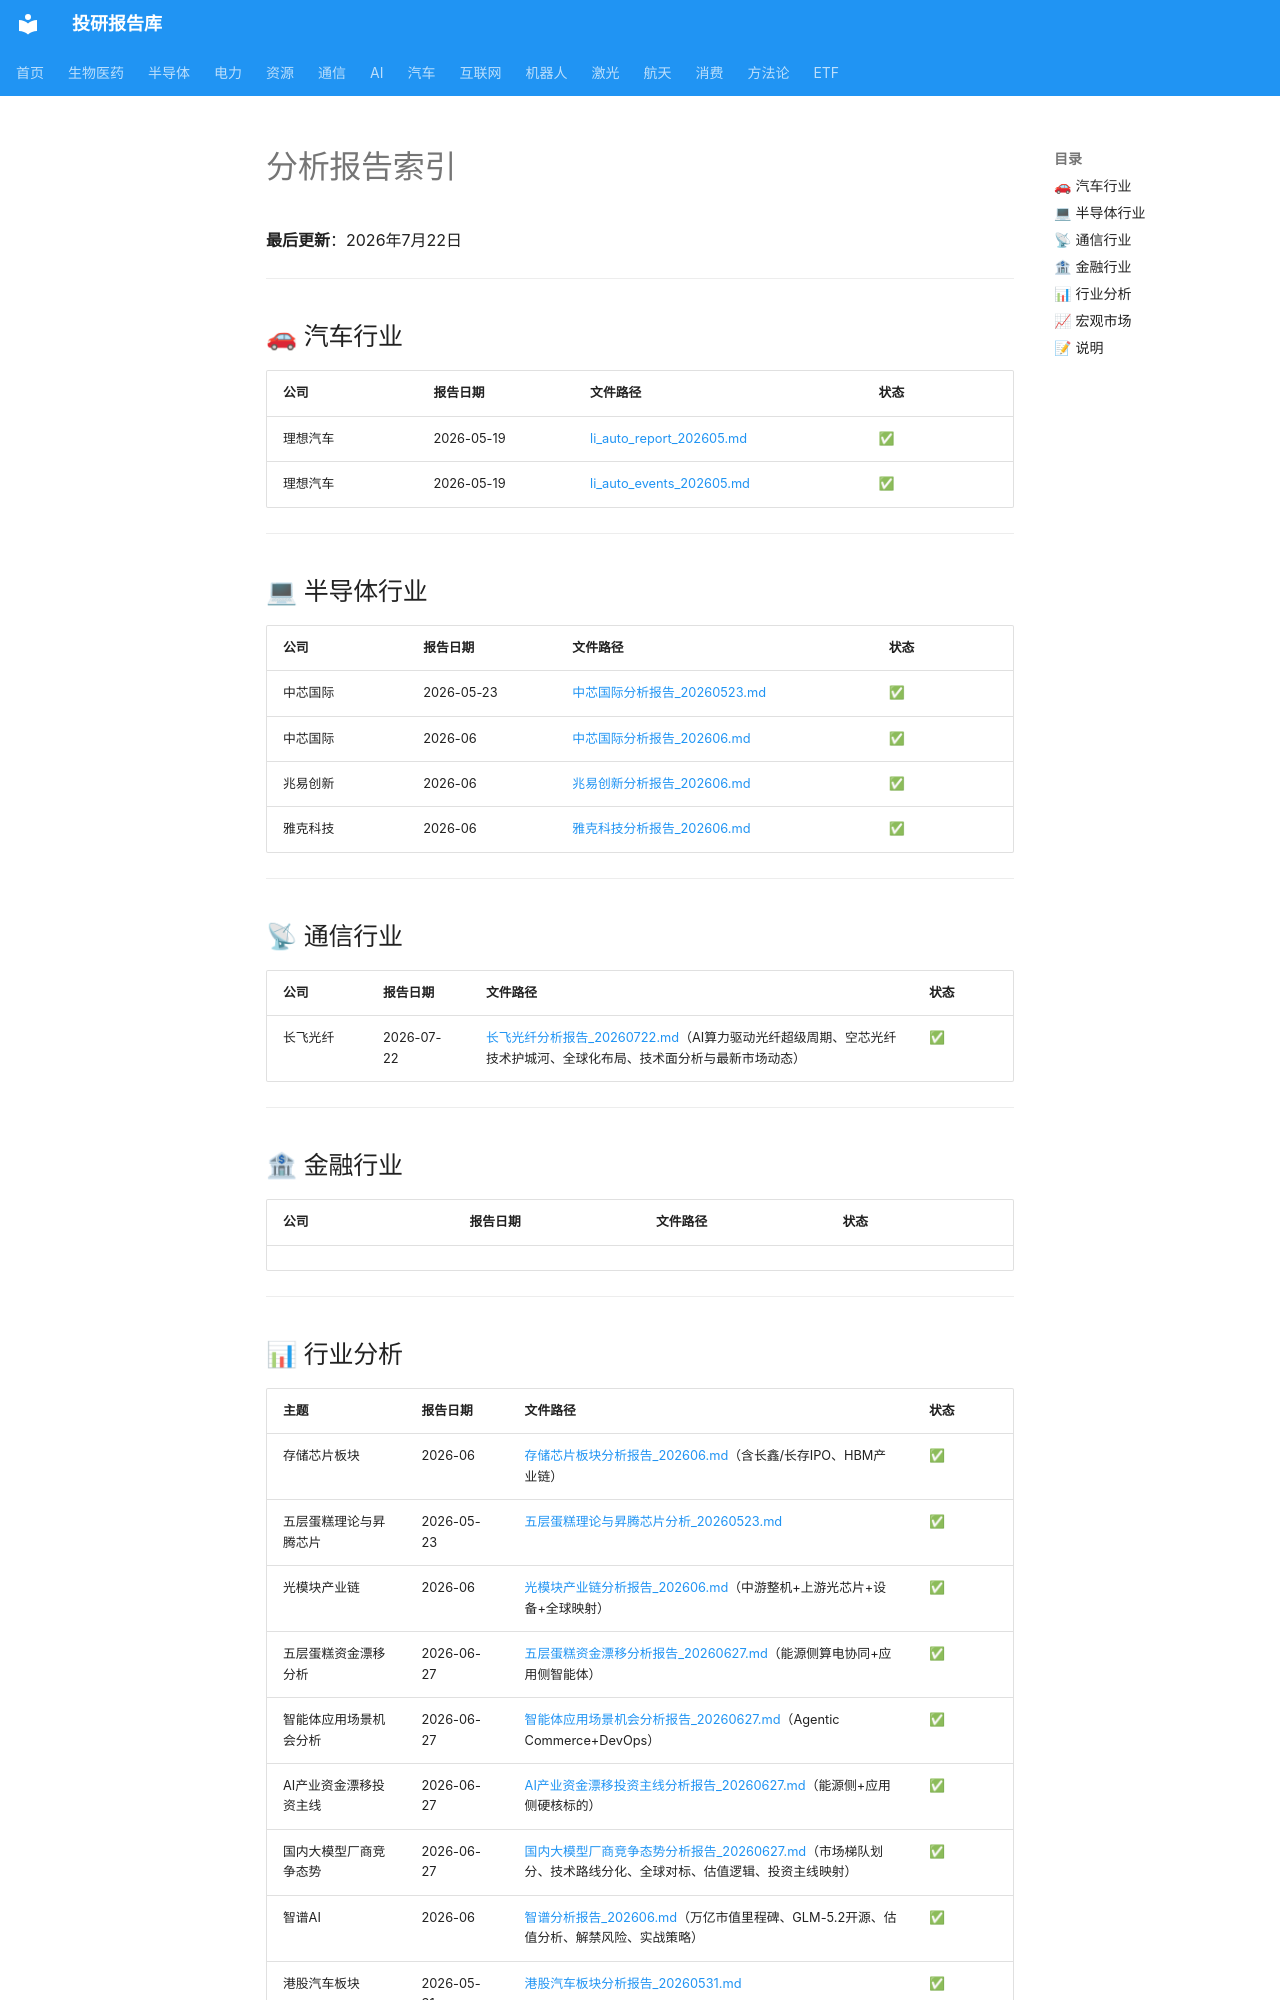

repository: zyxdtk/research · page: report_index/index.html · generator: mkdocs

# 分析报告索引

**最后更新**：2026年7月22日

---

## 🚗 汽车行业

| 公司 | 报告日期 | 文件路径 | 状态 |
|------|---------|----------|------|
| 理想汽车 | 2026-05-19 | [li_auto_report_202605.md](../auto/li_auto_report_202605.md) | ✅ |
| 理想汽车 | 2026-05-19 | [li_auto_events_202605.md](../auto/li_auto_events_202605.md) | ✅ |

---

## 💻 半导体行业

| 公司 | 报告日期 | 文件路径 | 状态 |
|------|---------|----------|------|
| 中芯国际 | 2026-05-23 | [中芯国际分析报告_20260523.md](../semiconductor/中芯国际分析报告_20260523.md) | ✅ |
| 中芯国际 | 2026-06 | [中芯国际分析报告_202606.md](../semiconductor/中芯国际分析报告_202606.md) | ✅ |
| 兆易创新 | 2026-06 | [兆易创新分析报告_202606.md](../semiconductor/兆易创新分析报告_202606.md) | ✅ |
| 雅克科技 | 2026-06 | [雅克科技分析报告_202606.md](../semiconductor/雅克科技分析报告_202606.md) | ✅ |

---

## 📡 通信行业

| 公司 | 报告日期 | 文件路径 | 状态 |
|------|---------|----------|------|
| 长飞光纤 | 2026-07-22 | [长飞光纤分析报告_20260722.md](../communication/长飞光纤分析报告_20260722.md)（AI算力驱动光纤超级周期、空芯光纤技术护城河、全球化布局、技术面分析与最新市场动态） | ✅ |

---

## 🏦 金融行业

| 公司 | 报告日期 | 文件路径 | 状态 |
|------|---------|----------|------|

---
